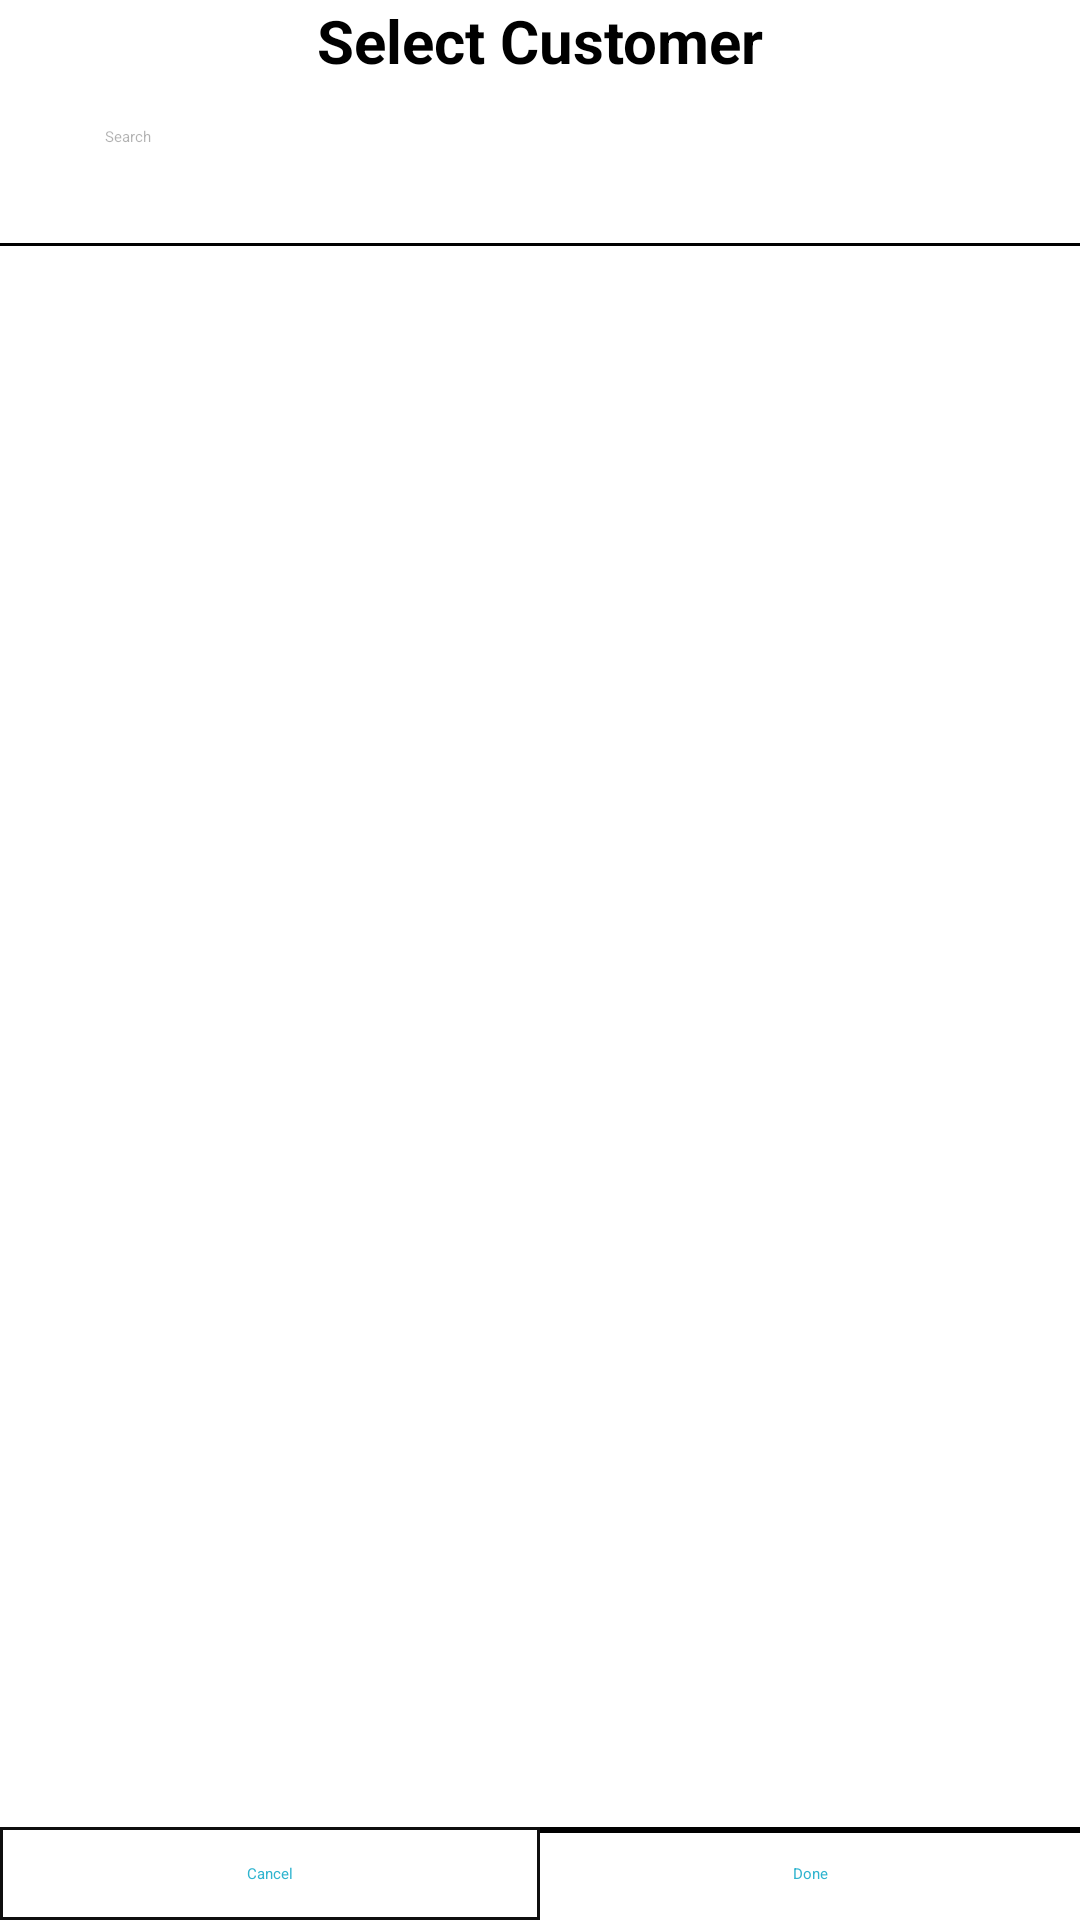

Layout XML and referenced resources for this Android screen:
<!-- AndroidManifest.xml: application theme Theme.BoeingApplication -->
<!-- res/layout/dialog_select_customer.xml -->
<?xml version="1.0" encoding="utf-8"?>
<RelativeLayout xmlns:android="http://schemas.android.com/apk/res/android"
    xmlns:app="http://schemas.android.com/apk/res-auto"
    xmlns:tools="http://schemas.android.com/tools"
    android:id="@+id/main"
    android:layout_width="match_parent"
    android:layout_height="match_parent"
    android:orientation="vertical"
    android:background="@color/white">

    <LinearLayout
        android:id="@+id/title"
        android:layout_width="match_parent"
        android:layout_height="match_parent"
        android:background="@color/white"
        android:orientation="vertical">



        <TextView
            android:layout_width="match_parent"
            android:layout_height="wrap_content"
            android:gravity="center"
            android:text="Select Customer"
            android:textColor="@color/black"
            android:textSize="20dp"
            android:textStyle="bold" />

        <LinearLayout
            android:id="@+id/searchlayout"
            android:layout_width="match_parent"
            android:layout_height="40dp"
            android:layout_below="@id/title"
            android:layout_marginLeft="15dp"

            android:layout_marginTop="10dp"
            android:layout_marginRight="20dp"
            android:background="@drawable/change_password_change_button"
            android:orientation="horizontal"
            android:paddingLeft="20dp"
            android:paddingRight="20dp">

            <EditText
                android:id="@+id/editTextSearch"
                android:layout_width="255dp"
                android:layout_height="30dp"

                android:layout_marginTop="5dp"
                android:background="@android:color/white"
                android:hint="Search"
                android:inputType="text"
                android:textColor="@color/black"

                android:textColorHint="#4E000000" />

            <ImageView
                android:id="@+id/imageViewClear"
                android:layout_width="13dp"
                android:layout_height="13dp"

                android:layout_marginTop="13dp"
                android:src="@drawable/ic_clear"

             android:visibility="gone"
                />

        </LinearLayout>

        <View
            android:id="@+id/divider"
            android:layout_width="match_parent"
            android:layout_height="1dp"
            android:layout_marginTop="4dp"
            android:layout_marginBottom="1dp"
            android:background="#000000" />

        <androidx.recyclerview.widget.RecyclerView
            android:id="@+id/recyclerViewcustomer"
            android:layout_width="match_parent"
            android:layout_height="wrap_content"
            android:layout_marginBottom="40dp" />



    </LinearLayout>
    <LinearLayout
        android:layout_width="match_parent"
        android:layout_height="wrap_content"
        android:orientation="horizontal"
        android:id="@+id/button_layout"
        android:background="@color/white"
        android:layout_alignParentBottom="true"
        android:layout_gravity="bottom">

        <TextView
            android:id="@+id/buttonCancel"
            android:layout_width="0dp"
            android:layout_height="wrap_content"
            android:layout_weight="1"
            android:background="@drawable/button_border"
            android:text="Cancel"
            android:padding="12dp"
            android:gravity="center"
            android:textColor="#2FB4CF" />

        <TextView
            android:id="@+id/buttonDone"
            android:layout_width="0dp"
            android:layout_height="wrap_content"
            android:layout_weight="1"
            android:gravity="center"
            android:text="Done"

            android:padding="12dp"
            android:background="@drawable/button_border_done"
            android:textColor="#2FB4CF" />
    </LinearLayout>
</RelativeLayout>
<!-- resources referenced by this layout -->
<resources>
  <!-- drawable button_border (drawable) -->
  <?xml version="1.0" encoding="utf-8"?>
  <shape xmlns:android="http://schemas.android.com/apk/res/android"
      android:shape="rectangle">
      <stroke
          android:width="1dp"
          android:color="#F1000000" />
  </shape>
  <!-- drawable button_border_done (drawable) -->
  <?xml version="1.0" encoding="utf-8"?>
  <layer-list xmlns:android="http://schemas.android.com/apk/res/android">
      <item>
          <shape android:shape="rectangle">
              <solid android:color="@android:color/transparent"/>
          </shape>
      </item>
      <item android:left="-2dp" android:right="-2dp" android:top="0dp" android:bottom="-2dp">
          <shape android:shape="rectangle">
              <stroke
                  android:width="2dp"
                  android:color="#000000"
                  android:dashWidth="0dp"
                  android:dashGap="0dp"/>
              <padding
                  android:left="0dp"
                  android:top="0dp"
                  android:right="0dp"
                  android:bottom="0dp"/>
          </shape>
      </item>
  </layer-list>
  <!-- drawable ic_clear: png bitmap (drawable, 15411 bytes) -->
  <!-- not gathered from this repository: default colours our renderer supplied (Android Studio template values) -->
  <color name="black">#FF000000</color>
  <color name="white">#FFFFFFFF</color>
</resources>
